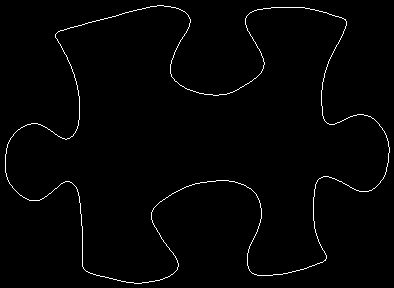

Source data for this figure (header and first rows):
5, 154
5, 155
5, 156
5, 157
5, 158
5, 159
5, 160
5, 161
5, 162
5, 163
5, 164
5, 165
5, 166
5, 167
5, 168
5, 169
5, 170
5, 171
5, 172
6, 173
6, 174
6, 175
6, 176
7, 177
7, 178
7, 179
8, 180
8, 181
9, 182
9, 183
10, 184
11, 185
12, 186
12, 187
13, 188
14, 189
15, 190
16, 191
17, 192
18, 193
19, 194
20, 195
21, 195
22, 196
23, 197
24, 197
25, 198
26, 198
27, 199
28, 199
29, 200
30, 200
31, 200
32, 200
33, 200
34, 200
35, 200
36, 200
37, 200
38, 200
39, 200
... 1,505 more rows
